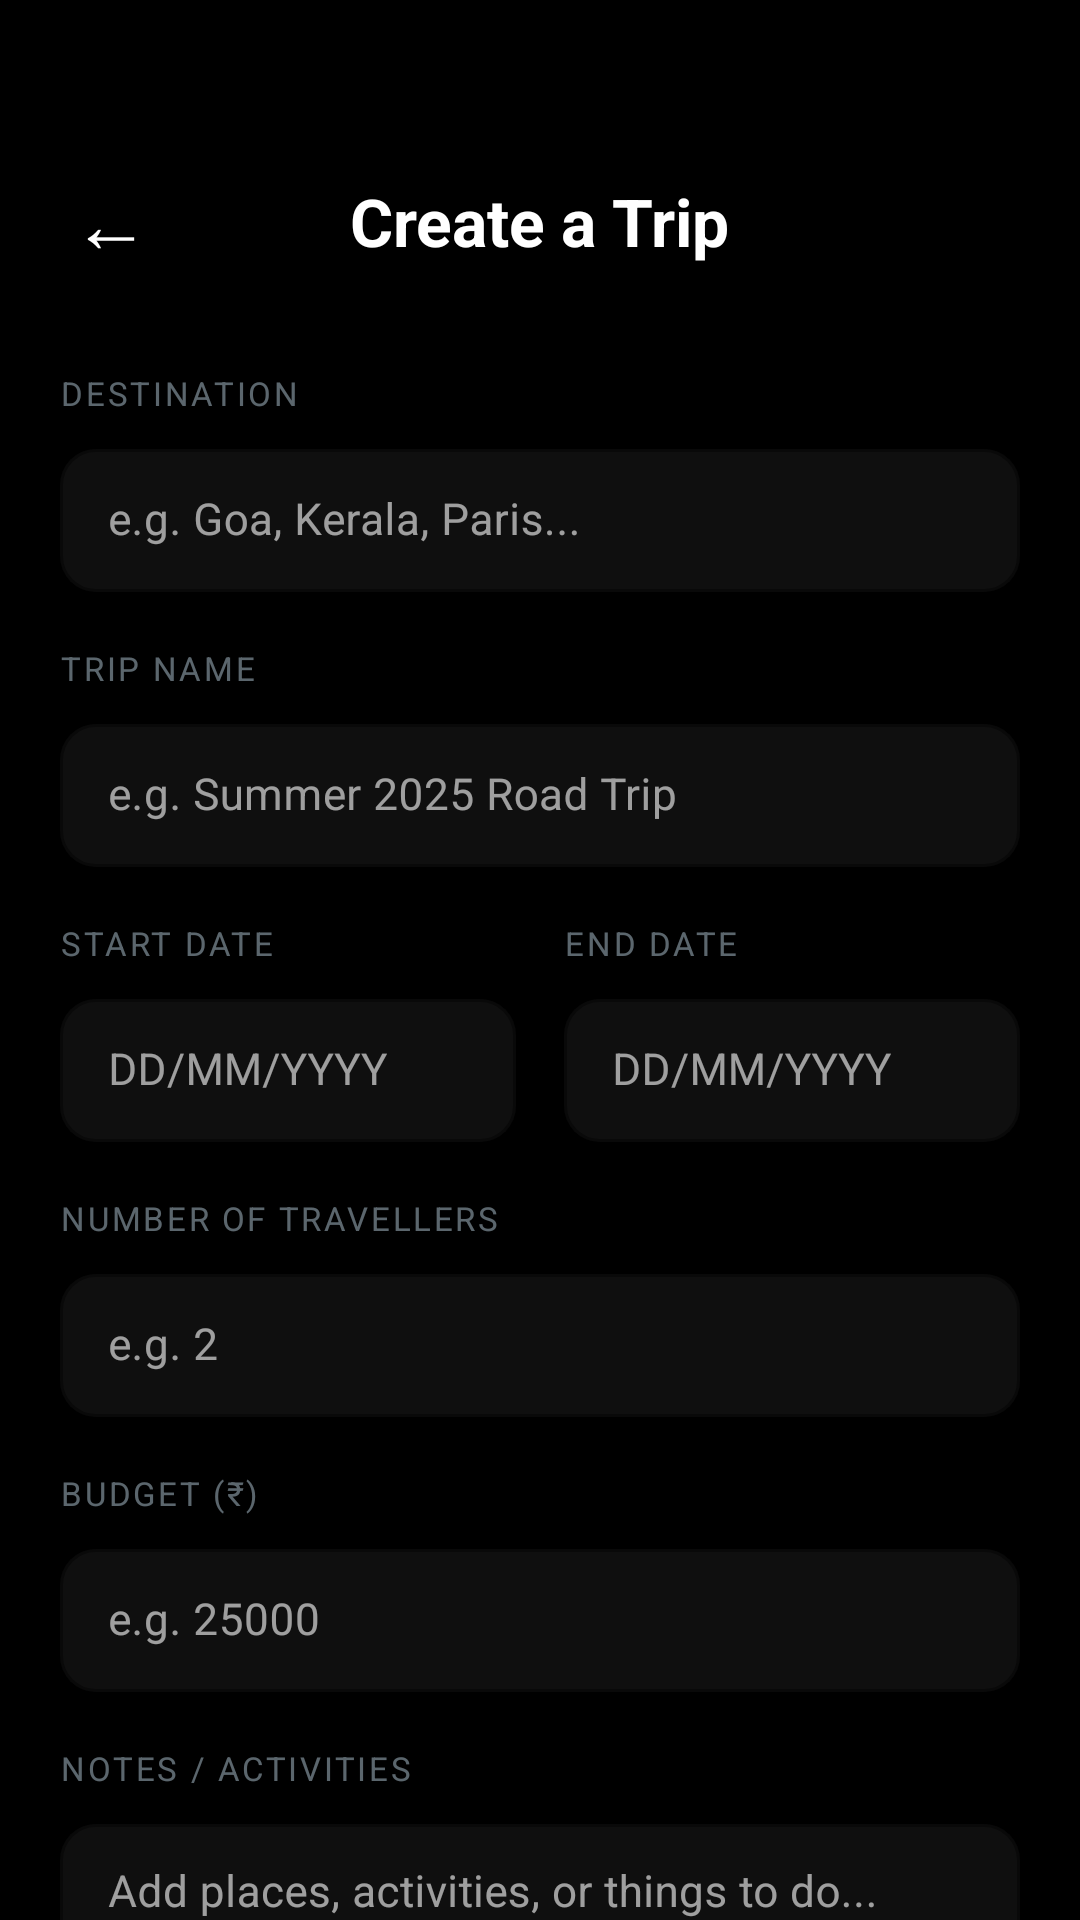

Android layout source for this screen:
<!-- AndroidManifest.xml: activity theme Theme.Roamio.Signup -->
<!-- res/layout/activity_create_trip.xml -->
<?xml version="1.0" encoding="utf-8"?>
<androidx.coordinatorlayout.widget.CoordinatorLayout
    xmlns:android="http://schemas.android.com/apk/res/android"
    xmlns:app="http://schemas.android.com/apk/res-auto"
    android:layout_width="match_parent"
    android:layout_height="match_parent"
    android:background="#000000">

    <androidx.core.widget.NestedScrollView
        android:layout_width="match_parent"
        android:layout_height="match_parent"
        android:scrollbars="none"
        android:paddingBottom="24dp"
        android:clipToPadding="false">

        <LinearLayout
            android:layout_width="match_parent"
            android:layout_height="wrap_content"
            android:orientation="vertical"
            android:paddingStart="20dp"
            android:paddingEnd="20dp"
            android:paddingTop="52dp">

            
            <RelativeLayout
                android:layout_width="match_parent"
                android:layout_height="wrap_content"
                android:layout_marginBottom="28dp">

                <TextView
                    android:id="@+id/btnBack"
                    android:layout_width="wrap_content"
                    android:layout_height="wrap_content"
                    android:text="←"
                    android:textColor="#FFFFFF"
                    android:textSize="26sp"
                    android:layout_alignParentStart="true"
                    android:layout_centerVertical="true"
                    android:padding="4dp"
                    android:clickable="true"
                    android:focusable="true"/>

                <TextView
                    android:layout_width="wrap_content"
                    android:layout_height="wrap_content"
                    android:text="Create a Trip"
                    android:textColor="#FFFFFF"
                    android:textSize="22sp"
                    android:textStyle="bold"
                    android:layout_centerInParent="true"/>

            </RelativeLayout>

            
            <TextView style="@style/FieldLabel" android:text="Destination"/>
            <com.google.android.material.textfield.TextInputLayout
                android:layout_width="match_parent"
                android:layout_height="wrap_content"
                style="@style/GlassInputLayout">
                <com.google.android.material.textfield.TextInputEditText
                    android:id="@+id/etDestination"
                    style="@style/GlassEditText"
                    android:hint="e.g. Goa, Kerala, Paris..."
                    android:inputType="textCapWords"/>
            </com.google.android.material.textfield.TextInputLayout>

            
            <TextView style="@style/FieldLabel"
                android:text="Trip Name"
                android:layout_marginTop="18dp"/>
            <com.google.android.material.textfield.TextInputLayout
                android:layout_width="match_parent"
                android:layout_height="wrap_content"
                style="@style/GlassInputLayout">
                <com.google.android.material.textfield.TextInputEditText
                    android:id="@+id/etTripName"
                    style="@style/GlassEditText"
                    android:hint="e.g. Summer 2025 Road Trip"
                    android:inputType="textCapWords"/>
            </com.google.android.material.textfield.TextInputLayout>

            
            <LinearLayout
                android:layout_width="match_parent"
                android:layout_height="wrap_content"
                android:orientation="horizontal"
                android:layout_marginTop="18dp">

                <LinearLayout
                    android:layout_width="0dp"
                    android:layout_height="wrap_content"
                    android:layout_weight="1"
                    android:orientation="vertical"
                    android:layout_marginEnd="8dp">
                    <TextView style="@style/FieldLabel" android:text="Start Date"/>
                    <com.google.android.material.textfield.TextInputLayout
                        android:layout_width="match_parent"
                        android:layout_height="wrap_content"
                        style="@style/GlassInputLayout">
                        <com.google.android.material.textfield.TextInputEditText
                            android:id="@+id/etStartDate"
                            style="@style/GlassEditText"
                            android:hint="DD/MM/YYYY"
                            android:focusable="false"
                            android:clickable="true"/>
                    </com.google.android.material.textfield.TextInputLayout>
                </LinearLayout>

                <LinearLayout
                    android:layout_width="0dp"
                    android:layout_height="wrap_content"
                    android:layout_weight="1"
                    android:orientation="vertical"
                    android:layout_marginStart="8dp">
                    <TextView style="@style/FieldLabel" android:text="End Date"/>
                    <com.google.android.material.textfield.TextInputLayout
                        android:layout_width="match_parent"
                        android:layout_height="wrap_content"
                        style="@style/GlassInputLayout">
                        <com.google.android.material.textfield.TextInputEditText
                            android:id="@+id/etEndDate"
                            style="@style/GlassEditText"
                            android:hint="DD/MM/YYYY"
                            android:focusable="false"
                            android:clickable="true"/>
                    </com.google.android.material.textfield.TextInputLayout>
                </LinearLayout>

            </LinearLayout>

            
            <TextView style="@style/FieldLabel"
                android:text="Number of Travellers"
                android:layout_marginTop="18dp"/>
            <com.google.android.material.textfield.TextInputLayout
                android:layout_width="match_parent"
                android:layout_height="wrap_content"
                style="@style/GlassInputLayout">
                <com.google.android.material.textfield.TextInputEditText
                    android:id="@+id/etTravellers"
                    style="@style/GlassEditText"
                    android:hint="e.g. 2"
                    android:inputType="number"/>
            </com.google.android.material.textfield.TextInputLayout>

            
            <TextView style="@style/FieldLabel"
                android:text="Budget (₹)"
                android:layout_marginTop="18dp"/>
            <com.google.android.material.textfield.TextInputLayout
                android:layout_width="match_parent"
                android:layout_height="wrap_content"
                style="@style/GlassInputLayout">
                <com.google.android.material.textfield.TextInputEditText
                    android:id="@+id/etBudget"
                    style="@style/GlassEditText"
                    android:hint="e.g. 25000"
                    android:inputType="numberDecimal"/>
            </com.google.android.material.textfield.TextInputLayout>

            
            <TextView style="@style/FieldLabel"
                android:text="Notes / Activities"
                android:layout_marginTop="18dp"/>
            <com.google.android.material.textfield.TextInputLayout
                android:layout_width="match_parent"
                android:layout_height="wrap_content"
                style="@style/GlassInputLayout">
                <com.google.android.material.textfield.TextInputEditText
                    android:id="@+id/etNotes"
                    style="@style/GlassEditText"
                    android:hint="Add places, activities, or things to do..."
                    android:inputType="textMultiLine"
                    android:minLines="3"
                    android:gravity="top"/>
            </com.google.android.material.textfield.TextInputLayout>

            
            <com.google.android.material.button.MaterialButton
                android:id="@+id/btnSaveTrip"
                android:layout_width="match_parent"
                android:layout_height="60dp"
                android:text="Save Trip"
                android:textColor="#111111"
                android:backgroundTint="#FFFFFF"
                android:textStyle="bold"
                android:textSize="15sp"
                android:layout_marginTop="32dp"
                app:cornerRadius="50dp"/>

        </LinearLayout>
    </androidx.core.widget.NestedScrollView>

</androidx.coordinatorlayout.widget.CoordinatorLayout>
<!-- resources referenced by this layout -->
<resources>
  <style name="FieldLabel">
          <item name="android:layout_width">match_parent</item>
          <item name="android:layout_height">wrap_content</item>
          <item name="android:textColor">@color/colorTextMuted</item>
          <item name="android:textSize">11sp</item>
          <item name="android:letterSpacing">0.08</item>
          <item name="android:textAllCaps">true</item>
          <item name="android:layout_marginBottom">6dp</item>
      </style>
  <style name="GlassEditText">
          <item name="android:layout_width">match_parent</item>
          <item name="android:layout_height">wrap_content</item>
          <item name="android:textColor">@color/colorTextPrimary</item>
          <item name="android:textColorHint">@color/colorTextMuted</item>
          <item name="android:textSize">14.5sp</item>
          <item name="android:paddingTop">14dp</item>
          <item name="android:paddingBottom">14dp</item>
      </style>
  <style name="GlassInputLayout" parent="Widget.MaterialComponents.TextInputLayout.OutlinedBox">
          <item name="boxStrokeColor">@color/colorDivider</item>
          <item name="boxStrokeWidth">1dp</item>
          <item name="boxStrokeWidthFocused">1.5dp</item>
          <item name="boxBackgroundColor">#0FFFFFFF</item>
          <item name="boxCornerRadiusTopStart">12dp</item>
          <item name="boxCornerRadiusTopEnd">12dp</item>
          <item name="boxCornerRadiusBottomStart">12dp</item>
          <item name="boxCornerRadiusBottomEnd">12dp</item>
          <item name="hintTextColor">@color/colorTextMuted</item>
          <item name="android:layout_marginBottom">0dp</item>
          <item name="colorControlActivated">@color/colorTeal</item>
      </style>
  <style name="Theme.Roamio.Signup" parent="Theme.MaterialComponents.NoActionBar">
          <item name="colorPrimary">@color/colorTeal</item>
          <item name="colorPrimaryVariant">#0097A7</item>
          <item name="colorOnPrimary">@color/white</item>
          <item name="android:windowBackground">@color/colorDeepNavy</item>
          <item name="android:statusBarColor">@android:color/transparent</item>
          <item name="android:navigationBarColor">@android:color/transparent</item>
          <item name="android:windowLayoutInDisplayCutoutMode">shortEdges</item>
      </style>
  <color name="colorTextMuted">#88AAC0CC</color>
  <color name="colorTextPrimary">#EEF2FF</color>
  <color name="colorDivider">#1AFFFFFF</color>
  <color name="colorTeal">#00C9B1</color>
  <color name="white">#FFFFFFFF</color>
  <color name="colorDeepNavy">#0A1628</color>
</resources>
